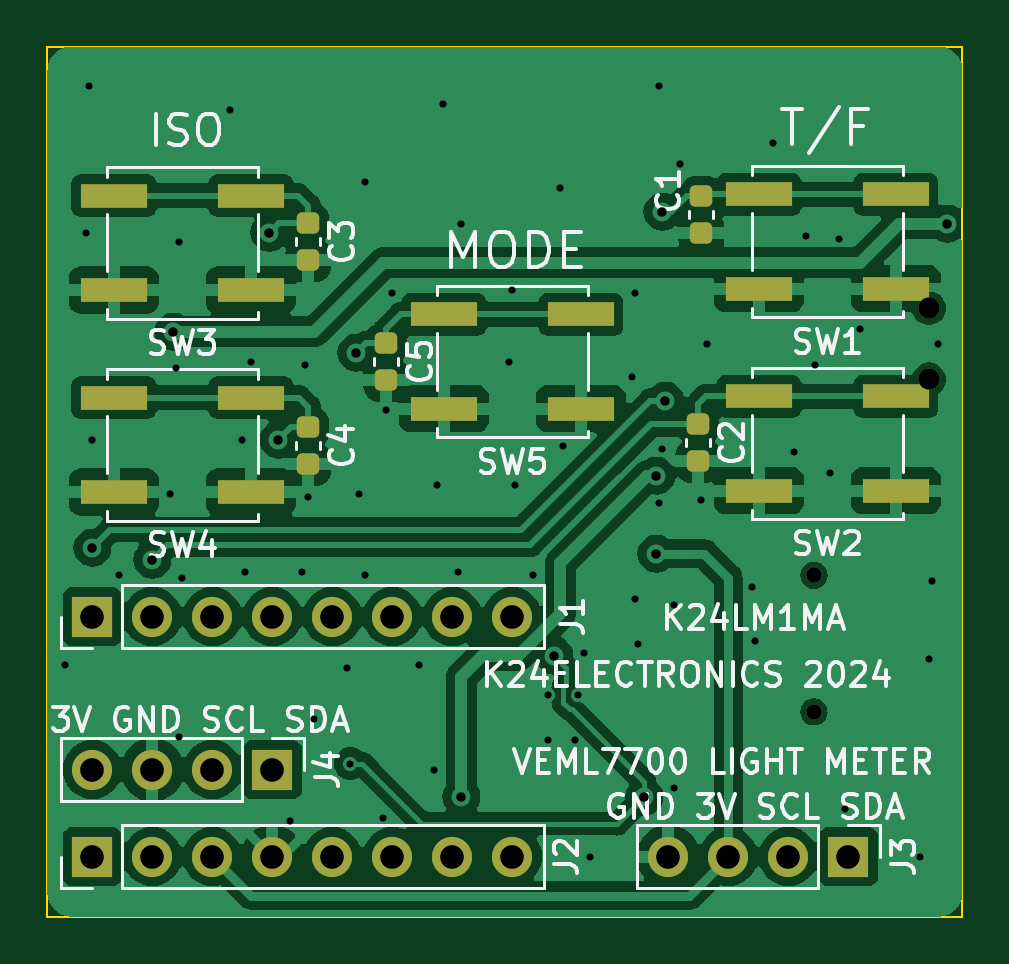
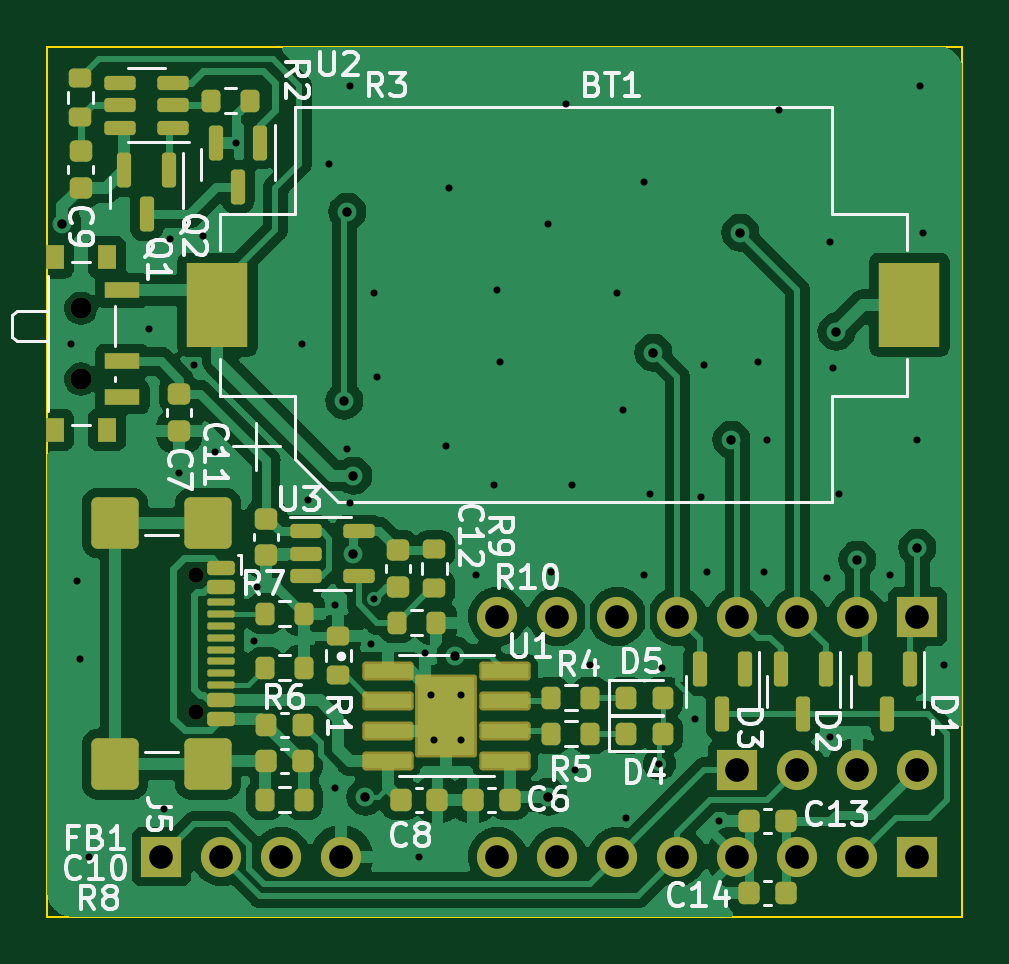
Circuit board: 11 layer files. Board 38.7 x 36.8 mm.
- bottom_copper: K24LM1MA_veml7700_lightmeter-B_Cu.gbr (120577 bytes)
- bottom_mask: K24LM1MA_veml7700_lightmeter-B_Mask.gbr (7303 bytes)
- paste: K24LM1MA_veml7700_lightmeter-B_Paste.gbr (6533 bytes)
- bottom_silk: K24LM1MA_veml7700_lightmeter-B_Silkscreen.gbr (52004 bytes)
- outline: K24LM1MA_veml7700_lightmeter-Edge_Cuts.gbr (761 bytes)
- top_copper: K24LM1MA_veml7700_lightmeter-F_Cu.gbr (117610 bytes)
- top_mask: K24LM1MA_veml7700_lightmeter-F_Mask.gbr (3109 bytes)
- paste: K24LM1MA_veml7700_lightmeter-F_Paste.gbr (2129 bytes)
- top_silk: K24LM1MA_veml7700_lightmeter-F_Silkscreen.gbr (53049 bytes)
- drill: K24LM1MA_veml7700_lightmeter-NPTH.drl (462 bytes)
- drill: K24LM1MA_veml7700_lightmeter-PTH.drl (1776 bytes)

=== bottom_copper: K24LM1MA_veml7700_lightmeter-B_Cu.gbr (120577 bytes, source omitted) ===
=== bottom_mask: K24LM1MA_veml7700_lightmeter-B_Mask.gbr (7303 bytes, source omitted) ===
=== paste: K24LM1MA_veml7700_lightmeter-B_Paste.gbr (6533 bytes, source omitted) ===
=== bottom_silk: K24LM1MA_veml7700_lightmeter-B_Silkscreen.gbr (52004 bytes, source omitted) ===
=== outline: K24LM1MA_veml7700_lightmeter-Edge_Cuts.gbr ===
%TF.GenerationSoftware,KiCad,Pcbnew,7.0.9*%
%TF.CreationDate,2024-01-07T17:51:15+01:00*%
%TF.ProjectId,K24LM1MA_veml7700_lightmeter,4b32344c-4d31-44d4-915f-76656d6c3737,rev?*%
%TF.SameCoordinates,Original*%
%TF.FileFunction,Profile,NP*%
%FSLAX46Y46*%
G04 Gerber Fmt 4.6, Leading zero omitted, Abs format (unit mm)*
G04 Created by KiCad (PCBNEW 7.0.9) date 2024-01-07 17:51:15*
%MOMM*%
%LPD*%
G01*
G04 APERTURE LIST*
%TA.AperFunction,Profile*%
%ADD10C,0.100000*%
%TD*%
G04 APERTURE END LIST*
D10*
X120015000Y-102870000D02*
X120015000Y-123190000D01*
X120015000Y-139700000D02*
X120015000Y-123190000D01*
X158750000Y-102870000D02*
X120015000Y-102870000D01*
X120015000Y-139700000D02*
X158750000Y-139700000D01*
X158750000Y-139700000D02*
X158750000Y-102870000D01*
M02*

=== top_copper: K24LM1MA_veml7700_lightmeter-F_Cu.gbr (117610 bytes, source omitted) ===
=== top_mask: K24LM1MA_veml7700_lightmeter-F_Mask.gbr (3109 bytes, source withheld) ===
=== paste: K24LM1MA_veml7700_lightmeter-F_Paste.gbr (2129 bytes, source withheld) ===
=== top_silk: K24LM1MA_veml7700_lightmeter-F_Silkscreen.gbr (53049 bytes, source omitted) ===
=== drill: K24LM1MA_veml7700_lightmeter-NPTH.drl ===
M48
; DRILL file {KiCad 7.0.9} date Sun Jan  7 17:51:31 2024
; FORMAT={-:-/ absolute / inch / decimal}
; #@! TF.CreationDate,2024-01-07T17:51:31+01:00
; #@! TF.GenerationSoftware,Kicad,Pcbnew,7.0.9
; #@! TF.FileFunction,NonPlated,1,2,NPTH
FMAT,2
INCH
; #@! TA.AperFunction,NonPlated,NPTH,ComponentDrill
T1C0.0256
; #@! TA.AperFunction,NonPlated,NPTH,ComponentDrill
T2C0.0354
%
G90
G05
T1
X6.0023Y-4.9312
X6.0023Y-5.1588
T2
X6.1943Y-4.4859
X6.1943Y-4.6041
T0
M30

=== drill: K24LM1MA_veml7700_lightmeter-PTH.drl ===
M48
; DRILL file {KiCad 7.0.9} date Sun Jan  7 17:51:31 2024
; FORMAT={-:-/ absolute / inch / decimal}
; #@! TF.CreationDate,2024-01-07T17:51:31+01:00
; #@! TF.GenerationSoftware,Kicad,Pcbnew,7.0.9
; #@! TF.FileFunction,Plated,1,2,PTH
FMAT,2
INCH
; #@! TA.AperFunction,Plated,PTH,ViaDrill
T1C0.0118
; #@! TA.AperFunction,Plated,PTH,ViaDrill
T2C0.0157
; #@! TA.AperFunction,Plated,PTH,ComponentDrill
T3C0.0394
%
G90
G05
T1
X4.755Y-5.08
X4.79Y-4.36
X4.795Y-4.115
X4.8Y-4.705
X4.845Y-4.93
X4.93Y-4.795
X4.94Y-4.585
X4.945Y-4.375
X4.945Y-5.2
X4.95Y-4.935
X5.03Y-4.155
X5.05Y-4.705
X5.055Y-4.925
X5.065Y-4.575
X5.13Y-5.34
X5.15Y-4.925
X5.155Y-4.58
X5.16Y-4.8
X5.17Y-5.17
X5.225Y-5.085
X5.23Y-5.245
X5.245Y-4.795
X5.255Y-4.275
X5.255Y-4.93
X5.285Y-5.335
X5.29Y-4.655
X5.3Y-4.46
X5.345Y-5.08
X5.37Y-5.255
X5.375Y-4.78
X5.385Y-4.145
X5.41Y-4.925
X5.415Y-4.345
X5.495Y-4.575
X5.5Y-4.455
X5.505Y-4.78
X5.535Y-4.93
X5.56Y-5.13
X5.56Y-5.205
X5.58Y-4.285
X5.585Y-4.715
X5.605Y-5.205
X5.61Y-5.13
X5.62Y-5.06
X5.63Y-5.4
X5.7Y-4.6
X5.705Y-4.46
X5.705Y-4.97
X5.71Y-5.045
X5.745Y-4.115
X5.745Y-4.81
X5.75Y-4.72
X5.77Y-4.98
X5.77Y-5.285
X5.78Y-4.245
X5.815Y-4.805
X5.825Y-4.545
X5.9Y-4.95
X5.905Y-5.04
X5.935Y-4.21
X5.97Y-4.725
X5.99Y-4.365
X6.005Y-4.58
X6.03Y-4.76
X6.045Y-4.37
X6.055Y-5.32
X6.08Y-4.52
X6.18Y-5.4
X6.195Y-5.07
X6.2Y-4.94
X6.21Y-4.545
T2
X4.8Y-4.885
X4.9Y-4.905
X4.935Y-4.525
X5.095Y-4.36
X5.11Y-4.705
X5.24Y-4.56
X5.415Y-5.3
X5.57Y-5.065
X5.72Y-5.3
X5.74Y-4.765
X5.74Y-4.895
X5.75Y-4.325
X5.755Y-4.64
X6.225Y-4.345
T3
X4.8Y-5.0
X4.8Y-5.255
X4.8Y-5.4
X4.9Y-5.0
X4.9Y-5.255
X4.9Y-5.4
X5.0Y-5.0
X5.0Y-5.255
X5.0Y-5.4
X5.1Y-5.0
X5.1Y-5.255
X5.1Y-5.4
X5.2Y-5.0
X5.2Y-5.4
X5.3Y-5.0
X5.3Y-5.4
X5.4Y-5.0
X5.4Y-5.4
X5.5Y-5.0
X5.5Y-5.4
X5.76Y-5.4
X5.86Y-5.4
X5.96Y-5.4
X6.06Y-5.4
T0
M30

